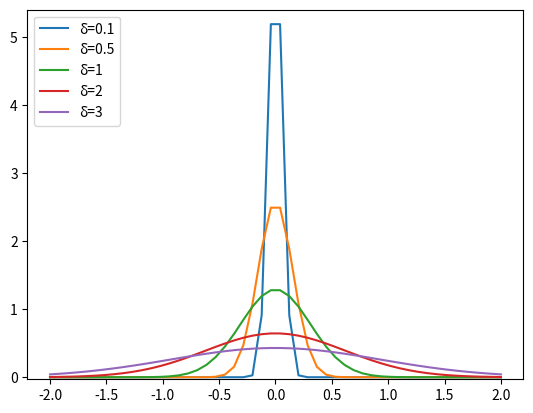

Source code (Python):
from scipy.stats import norm
from math import log
import numpy as np
import matplotlib.pyplot as plt

a, b1 = 0, 2*log(1.25)*log(2)
rv1 = norm(a, b1)

b2 = 2*(log(1.25)/(1/2))*log(2)
rv2 = norm(a, b2)

b3 = 2*(log(1.25)/2)*log(2)
rv3 = norm(a, b3)

b4 = 2*(log(1.25)/5)*log(2)
rv4 = norm(a, b4)

b5 = 2*(log(1.25)/(1/3))*log(2)
rv5 = norm(a, b5)

dist1 = np.linspace(-2, np.minimum(rv1.dist.b, 2))
dist2 = np.linspace(-2, np.minimum(rv2.dist.b, 2))
dist3 = np.linspace(-2, np.minimum(rv3.dist.b, 2))
dist4 = np.linspace(-2, np.minimum(rv4.dist.b, 2))
dist5 = np.linspace(-2, np.minimum(rv5.dist.b, 2))

plot4 = plt.plot(dist4, rv4.pdf(dist4), label = "\u03B4=0.1")
plot3 = plt.plot(dist3, rv3.pdf(dist3), label = "\u03B4=0.5")
plot1 = plt.plot(dist1, rv1.pdf(dist1), label = "\u03B4=1")
plot2 = plt.plot(dist2, rv2.pdf(dist2), label = "\u03B4=2")
plot5 = plt.plot(dist5, rv5.pdf(dist5), label = "\u03B4=3")

plt.ylim(-0.03, 5.4)
plt.legend(loc="upper left")
plt.show()